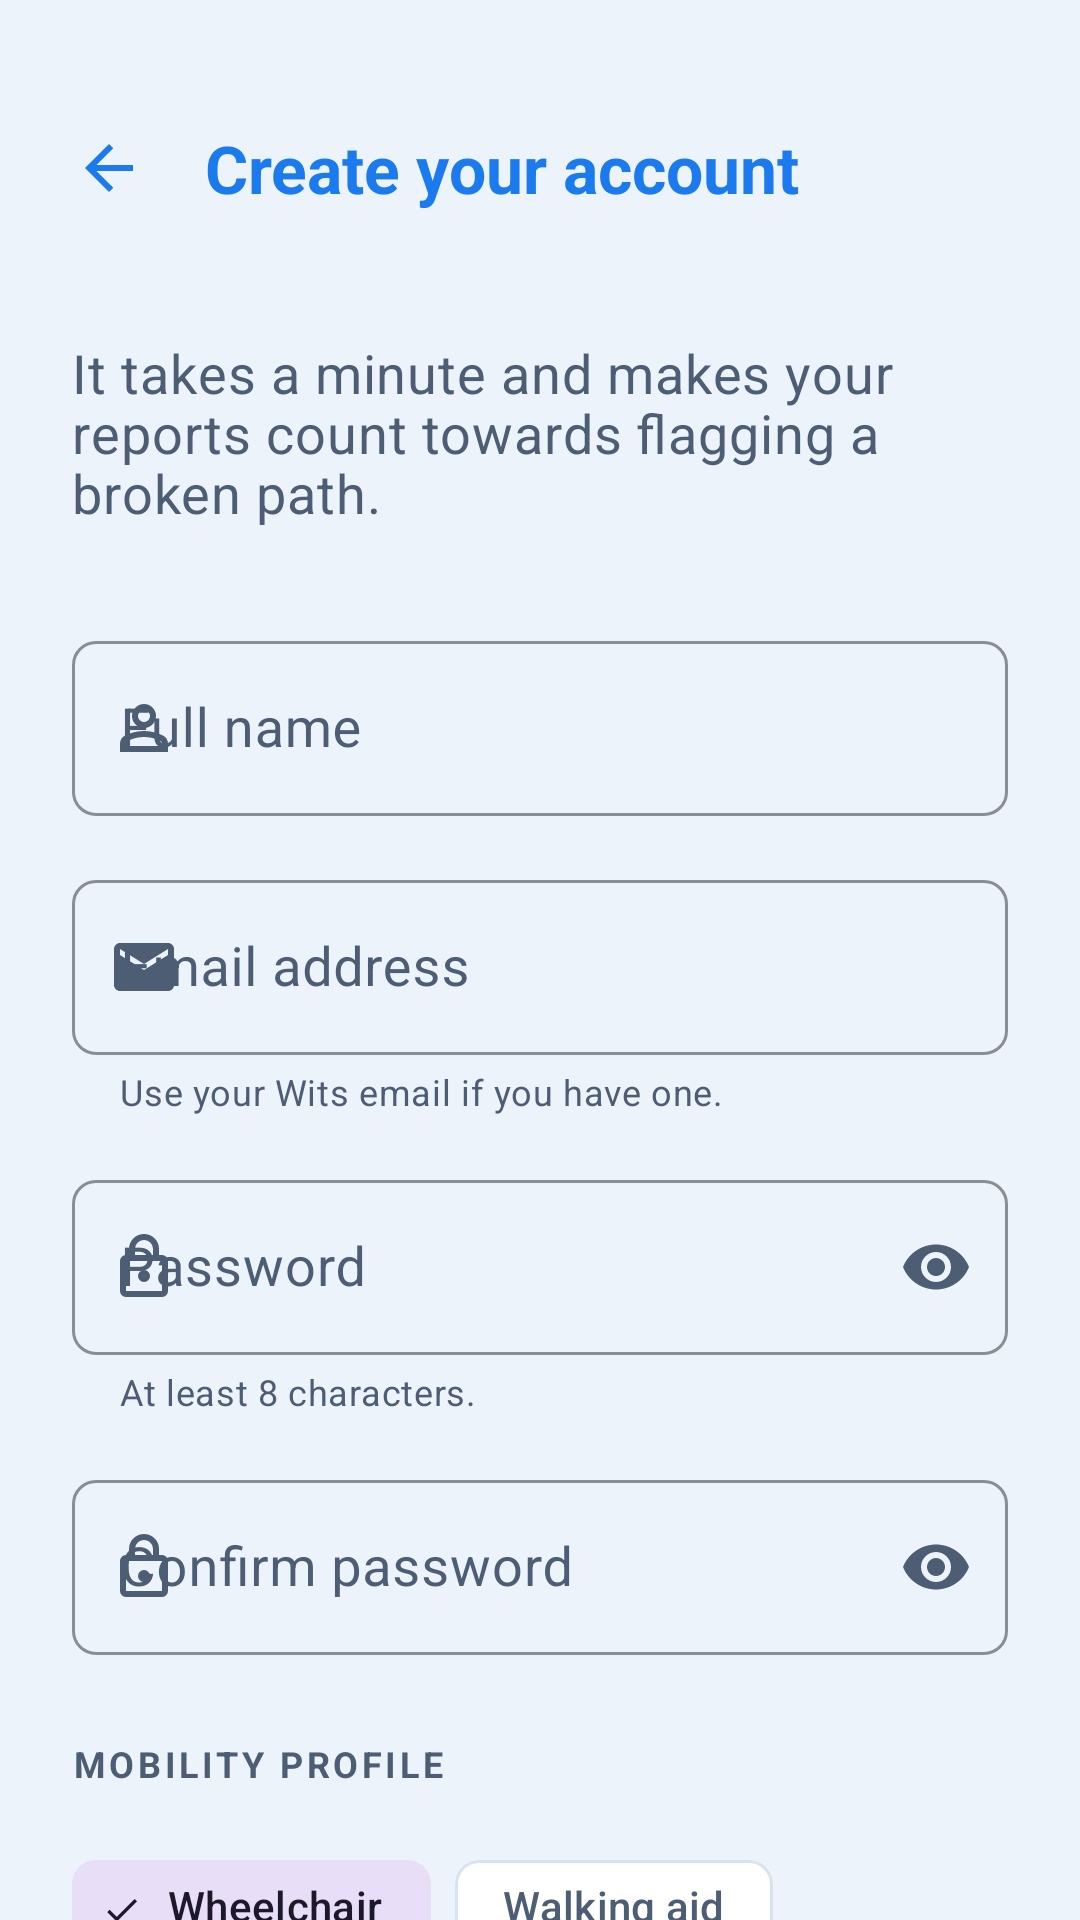

Layout XML and referenced resources for this Android screen:
<!-- AndroidManifest.xml: application theme Theme.WitsPath -->
<!-- res/layout/activity_signup.xml -->
<?xml version="1.0" encoding="utf-8"?>
<androidx.core.widget.NestedScrollView xmlns:android="http://schemas.android.com/apk/res/android"
    xmlns:app="http://schemas.android.com/apk/res-auto"
    xmlns:tools="http://schemas.android.com/tools"
    android:id="@+id/signUpRootLayout"
    android:layout_width="match_parent"
    android:layout_height="match_parent"
    android:background="@color/colorInk"
    android:fillViewport="true"
    android:fitsSystemWindows="true">

    <LinearLayout
        android:layout_width="match_parent"
        android:layout_height="wrap_content"
        android:orientation="vertical"
        android:padding="24dp">

        <com.google.android.material.appbar.MaterialToolbar
            android:id="@+id/signUpToolbar"
            android:layout_width="match_parent"
            android:layout_height="?attr/actionBarSize"
            android:layout_marginStart="-16dp"
            android:background="@color/colorInk"
            app:navigationIcon="@drawable/ic_back"
            app:navigationIconTint="@color/colorRoute"
            app:title="@string/signup_title"
            app:titleTextColor="@color/colorRoute" />

        <TextView
            style="@style/TextAppearance.WitsPath.Body.Large"
            android:layout_width="match_parent"
            android:layout_height="wrap_content"
            android:layout_marginTop="24dp"
            android:text="@string/signup_subtitle"
            android:textColor="@color/colorInkTextMuted" />

        <com.google.android.material.textfield.TextInputLayout
            android:id="@+id/signUpNameLayout"
            style="@style/WitsPath.TextField"
            android:layout_width="match_parent"
            android:layout_height="wrap_content"
            android:layout_marginTop="32dp"
            android:hint="@string/field_full_name"
            app:startIconDrawable="@drawable/ic_account">

            <com.google.android.material.textfield.TextInputEditText
                android:id="@+id/signUpNameInput"
                android:layout_width="match_parent"
                android:layout_height="wrap_content"
                android:inputType="textPersonName|textCapWords"
                android:textColor="@color/colorInkText" />

        </com.google.android.material.textfield.TextInputLayout>

        <com.google.android.material.textfield.TextInputLayout
            android:id="@+id/signUpEmailLayout"
            style="@style/WitsPath.TextField"
            android:layout_width="match_parent"
            android:layout_height="wrap_content"
            android:layout_marginTop="16dp"
            android:hint="@string/field_email"
            app:helperText="@string/signup_email_helper"
            app:startIconDrawable="@drawable/ic_email">

            <com.google.android.material.textfield.TextInputEditText
                android:id="@+id/signUpEmailInput"
                android:layout_width="match_parent"
                android:layout_height="wrap_content"
                android:inputType="textEmailAddress"
                android:textColor="@color/colorInkText" />

        </com.google.android.material.textfield.TextInputLayout>

        <com.google.android.material.textfield.TextInputLayout
            android:id="@+id/signUpPasswordLayout"
            style="@style/WitsPath.TextField"
            android:layout_width="match_parent"
            android:layout_height="wrap_content"
            android:layout_marginTop="16dp"
            android:hint="@string/field_password"
            app:endIconMode="password_toggle"
            app:helperText="@string/signup_password_helper"
            app:startIconDrawable="@drawable/ic_lock">

            <com.google.android.material.textfield.TextInputEditText
                android:id="@+id/signUpPasswordInput"
                android:layout_width="match_parent"
                android:layout_height="wrap_content"
                android:inputType="textPassword"
                android:textColor="@color/colorInkText" />

        </com.google.android.material.textfield.TextInputLayout>

        <com.google.android.material.textfield.TextInputLayout
            android:id="@+id/signUpConfirmPasswordLayout"
            style="@style/WitsPath.TextField"
            android:layout_width="match_parent"
            android:layout_height="wrap_content"
            android:layout_marginTop="16dp"
            android:hint="@string/field_confirm_password"
            app:endIconMode="password_toggle"
            app:startIconDrawable="@drawable/ic_lock">

            <com.google.android.material.textfield.TextInputEditText
                android:id="@+id/signUpConfirmPasswordInput"
                android:layout_width="match_parent"
                android:layout_height="wrap_content"
                android:imeOptions="actionDone"
                android:inputType="textPassword"
                android:textColor="@color/colorInkText" />

        </com.google.android.material.textfield.TextInputLayout>

        <TextView
            style="@style/WitsPath.SectionLabel"
            android:layout_width="wrap_content"
            android:layout_height="wrap_content"
            android:layout_marginStart="0dp"
            android:text="@string/settings_mobility_profile_title" />

        <com.google.android.material.chip.ChipGroup
            android:id="@+id/signUpMobilityChipGroup"
            android:layout_width="match_parent"
            android:layout_height="wrap_content"
            android:layout_marginTop="8dp"
            app:selectionRequired="true"
            app:singleSelection="true"
            app:chipSpacingHorizontal="8dp">

            <com.google.android.material.chip.Chip
                android:id="@+id/signUpWheelchairChip"
                style="@style/Widget.Material3.Chip.Filter"
                android:layout_width="wrap_content"
                android:layout_height="wrap_content"
                android:checked="true"
                android:text="@string/mobility_wheelchair" />

            <com.google.android.material.chip.Chip
                android:id="@+id/signUpWalkingAidChip"
                style="@style/Widget.Material3.Chip.Filter"
                android:layout_width="wrap_content"
                android:layout_height="wrap_content"
                android:text="@string/mobility_walking_aid" />

            <com.google.android.material.chip.Chip
                android:id="@+id/signUpLowVisionChip"
                style="@style/Widget.Material3.Chip.Filter"
                android:layout_width="wrap_content"
                android:layout_height="wrap_content"
                android:text="@string/mobility_low_vision" />

            <com.google.android.material.chip.Chip
                android:id="@+id/signUpNoneChip"
                style="@style/Widget.Material3.Chip.Filter"
                android:layout_width="wrap_content"
                android:layout_height="wrap_content"
                android:text="@string/mobility_none" />

        </com.google.android.material.chip.ChipGroup>

        <com.google.android.material.checkbox.MaterialCheckBox
            android:id="@+id/signUpTermsCheckBox"
            android:layout_width="match_parent"
            android:layout_height="wrap_content"
            android:layout_marginTop="20dp"
            android:buttonTint="@color/colorAccent"
            android:text="@string/signup_terms"
            android:textColor="@color/colorInkText" />

        <TextView
            android:id="@+id/signUpErrorText"
            style="@style/TextAppearance.WitsPath.Body.Small"
            android:layout_width="match_parent"
            android:layout_height="wrap_content"
            android:layout_marginTop="16dp"
            android:textColor="@color/colorFlag"
            android:visibility="gone"
            tools:text="Registration failed" />

        <com.google.android.material.button.MaterialButton
            android:id="@+id/signUpButton"
            style="@style/WitsPath.Button"
            android:layout_width="match_parent"
            android:layout_height="56dp"
            android:layout_marginTop="24dp"
            android:text="@string/signup_button"
            app:icon="@drawable/ic_person_add"
            app:iconGravity="textStart" />

        <ProgressBar
            android:id="@+id/signUpProgressBar"
            android:layout_width="wrap_content"
            android:layout_height="wrap_content"
            android:layout_gravity="center_horizontal"
            android:layout_marginTop="24dp"
            android:indeterminateTint="@color/colorAccent"
            android:visibility="gone" />

        <LinearLayout
            android:layout_width="wrap_content"
            android:layout_height="wrap_content"
            android:layout_gravity="center_horizontal"
            android:layout_marginTop="32dp"
            android:gravity="center_vertical"
            android:orientation="horizontal">

            <TextView
                style="@style/TextAppearance.WitsPath.Body"
                android:layout_width="wrap_content"
                android:layout_height="wrap_content"
                android:text="@string/signup_have_account" />

            <TextView
                android:id="@+id/signUpGoToLogInText"
                style="@style/TextAppearance.WitsPath.Code"
                android:layout_width="wrap_content"
                android:layout_height="wrap_content"
                android:layout_marginStart="8dp"
                android:background="?attr/selectableItemBackground"
                android:clickable="true"
                android:focusable="true"
                android:padding="8dp"
                android:text="@string/nav_log_in"
                android:textColor="@color/colorAccent" />

        </LinearLayout>

    </LinearLayout>

</androidx.core.widget.NestedScrollView>
<!-- resources referenced by this layout -->
<resources>
  <color name="colorAccent">@color/colorLangSystem</color>
  <color name="colorFlag">#D32F2F</color>
  <color name="colorInk">@color/colorBackground</color>
  <color name="colorInkText">@color/colorTextPrimary</color>
  <color name="colorInkTextMuted">@color/colorTextMuted</color>
  <color name="colorRoute">#1B7AEE</color>
  <string name="field_confirm_password">Confirm password</string>
  <string name="field_email">Email address</string>
  <string name="field_full_name">Full name</string>
  <string name="field_password">Password</string>
  <string name="mobility_low_vision">Low vision</string>
  <string name="mobility_none">No preference</string>
  <string name="mobility_walking_aid">Walking aid</string>
  <string name="mobility_wheelchair">Wheelchair</string>
  <string name="nav_log_in">Log in</string>
  <string name="settings_mobility_profile_title">Mobility profile</string>
  <string name="signup_button">CREATE ACCOUNT</string>
  <string name="signup_email_helper">Use your Wits email if you have one.</string>
  <string name="signup_have_account">Already have an account?</string>
  <string name="signup_password_helper">At least 8 characters.</string>
  <string name="signup_subtitle">It takes a minute and makes your reports count towards flagging a broken path.</string>
  <string name="signup_terms">I agree to the terms of use and privacy policy</string>
  <string name="signup_title">Create your account</string>
  <style name="TextAppearance.WitsPath.Body" parent="TextAppearance.Material3.BodyMedium">
          <item name="android:fontFamily">sans-serif</item>
          <item name="android:textColor">@color/colorInkText</item>
      </style>
  <style name="TextAppearance.WitsPath.Body.Large" parent="TextAppearance.WitsPath.Body">
          <item name="android:textSize">18sp</item>
      </style>
  <style name="TextAppearance.WitsPath.Body.Small" parent="TextAppearance.WitsPath.Body">
          <item name="android:textSize">12sp</item>
          <item name="android:textColor">@color/colorInkTextMuted</item>
      </style>
  <style name="TextAppearance.WitsPath.Code" parent="TextAppearance.Material3.TitleMedium">
          <item name="android:fontFamily">sans-serif-condensed</item>
          <item name="android:textStyle">bold</item>
          <item name="android:textColor">@color/colorInkText</item>
      </style>
  <style name="Theme.WitsPath" parent="Base.Theme.WitsPath" />
  <color name="colorLangSystem">#556B8D</color>
  <color name="colorBackground">#EDF3FB</color>
  <color name="colorTextPrimary">#182130</color>
  <color name="colorTextMuted">#4D5D73</color>
  <style name="ShapeAppearance.WitsPath.Button" parent="ShapeAppearance.Material3.MediumComponent">
          <item name="cornerSize">8dp</item>
      </style>
  <style name="TextAppearance.WitsPath.Header" parent="TextAppearance.Material3.TitleLarge">
          <item name="android:fontFamily">sans-serif-condensed</item>
          <item name="android:textStyle">bold</item>
          <item name="android:textColor">@color/colorInkText</item>
      </style>
  <color name="colorPlate">@color/colorSurface</color>
  <color name="colorAccessible">#00897B</color>
  <color name="colorPlateRaised">#DDE3EA</color>
  <color name="colorRule">@color/colorBorder</color>
  <style name="TextAppearance.WitsPath.Header.Large" parent="TextAppearance.WitsPath.Header">
          <item name="android:textSize">32sp</item>
      </style>
  <style name="TextAppearance.WitsPath.Header.Small" parent="TextAppearance.WitsPath.Header">
          <item name="android:textSize">18sp</item>
      </style>
  <color name="colorSurface">#FFFFFF</color>
  <color name="colorBorder">#D9E3F0</color>
</resources>
